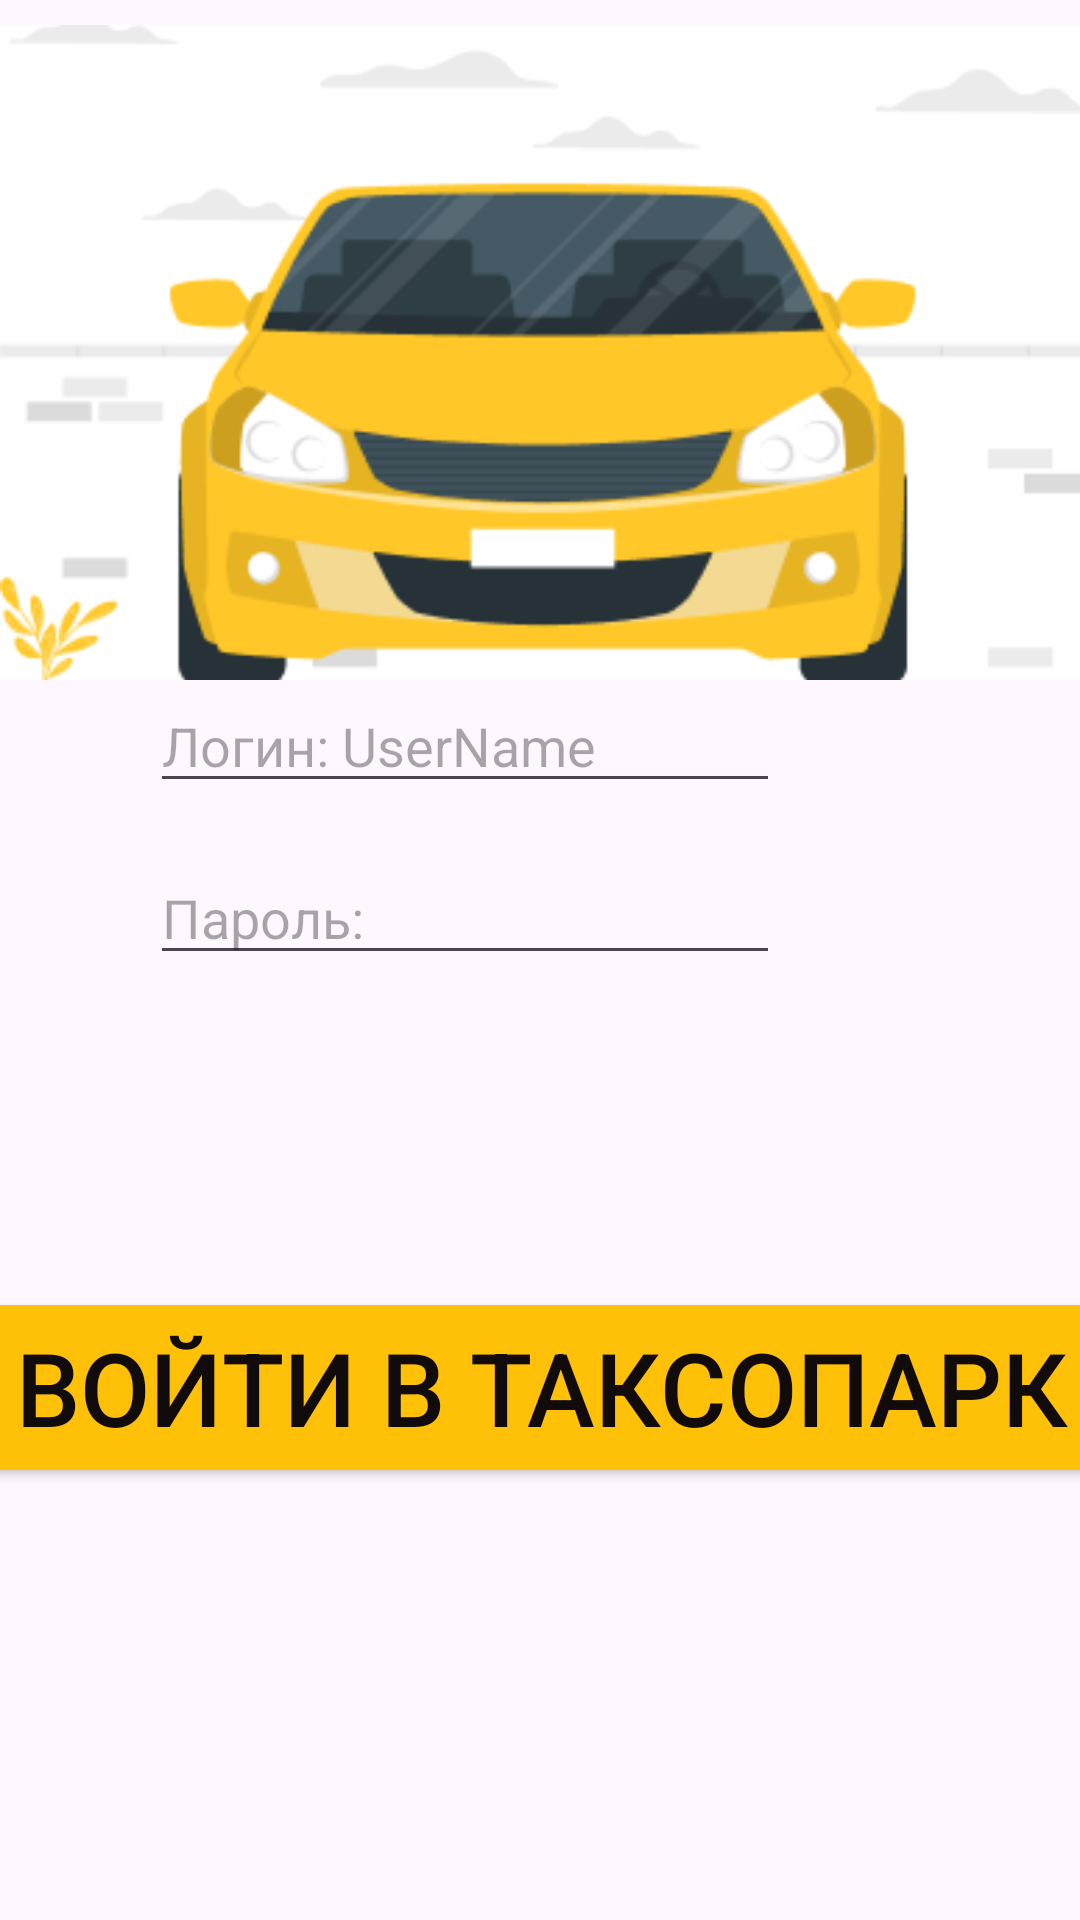

Here is an Android app screen rendered from its layout file. Give the layout XML and the strings, colors and styles it references.
<!-- AndroidManifest.xml: application theme Theme.Training1 -->
<!-- res/layout/login.xml -->
<?xml version="1.0" encoding="utf-8"?>
<androidx.constraintlayout.widget.ConstraintLayout xmlns:android="http://schemas.android.com/apk/res/android"
    xmlns:app="http://schemas.android.com/apk/res-auto"
    xmlns:tools="http://schemas.android.com/tools"
    android:layout_width="match_parent"
    android:layout_height="match_parent"
    tools:context=".Login">

    <Button
        android:id="@+id/btn_go"
        android:layout_width="387dp"
        android:layout_height="67dp"
        android:layout_marginBottom="144dp"
        android:backgroundTint="#FFC107"
        android:onClick="onClick"
        android:text="Войти в Таксопарк"
        android:textColor="#120B0B"
        android:textSize="34sp"
        app:layout_constraintBottom_toBottomOf="parent"
        app:layout_constraintEnd_toEndOf="parent"
        app:layout_constraintHorizontal_bias="0.498"
        app:layout_constraintStart_toStartOf="parent" />

    <EditText
        android:id="@+id/ed_name"
        android:layout_width="wrap_content"
        android:layout_height="wrap_content"
        android:layout_marginEnd="100dp"
        android:layout_marginBottom="16dp"
        android:ems="10"
        android:hint="Логин: UserName"
        android:inputType="text"
        app:layout_constraintBottom_toTopOf="@+id/editTextTextPassword"
        app:layout_constraintEnd_toEndOf="parent" />

    <EditText
        android:id="@+id/editTextTextPassword"
        android:layout_width="wrap_content"
        android:layout_height="wrap_content"
        android:layout_marginEnd="100dp"
        android:layout_marginBottom="104dp"
        android:ems="10"
        android:hint="Пароль:"
        android:inputType="textPassword"
        app:layout_constraintBottom_toTopOf="@+id/btn_go"
        app:layout_constraintEnd_toEndOf="parent" />

    <ImageView
        android:id="@+id/imageView"
        android:layout_width="wrap_content"
        android:layout_height="wrap_content"
        app:srcCompat="@drawable/__2023_12_23_135324"
        tools:layout_editor_absoluteX="8dp"
        tools:layout_editor_absoluteY="34dp" />


</androidx.constraintlayout.widget.ConstraintLayout>
<!-- resources referenced by this layout -->
<resources>
  <!-- drawable __2023_12_23_135324: png bitmap (drawable, 18953 bytes) -->
  <style name="Theme.Training1" parent="Base.Theme.Training1" />
  <style name="Base.Theme.Training1" parent="Theme.Material3.DayNight.NoActionBar">
          
          
      </style>
</resources>
